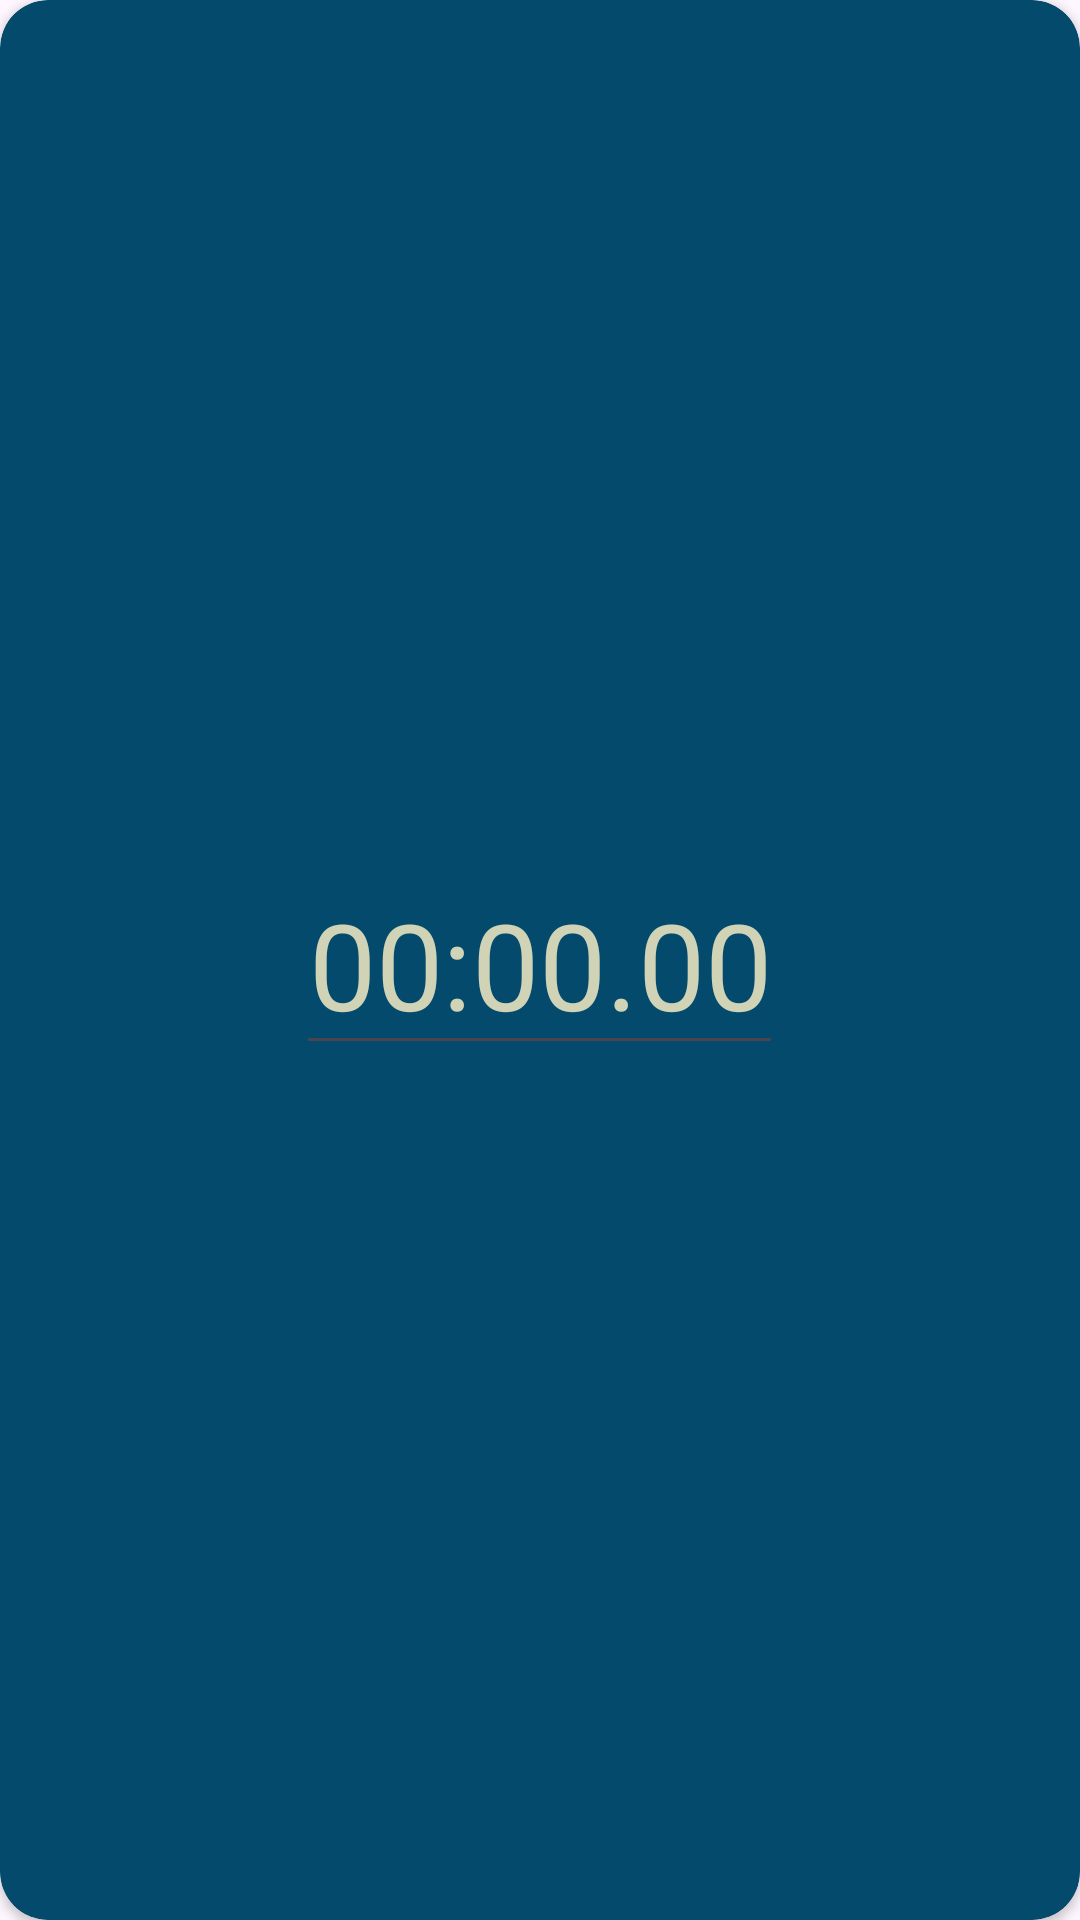

This screen was rendered from an Android layout file. Write that file and the resources it references.
<!-- AndroidManifest.xml: application theme Theme.SwimCrono -->
<!-- res/layout/reusable_view_card_display.xml -->
<androidx.cardview.widget.CardView
    xmlns:android="http://schemas.android.com/apk/res/android"
    xmlns:app="http://schemas.android.com/apk/res-auto"
    android:layout_width="match_parent"
    android:layout_height="wrap_content"
    app:cardCornerRadius="16dp"
    app:cardBackgroundColor="@color/app_card_background">

    <EditText
        android:id="@+id/inputDisplay"
        android:layout_width="wrap_content"
        android:layout_height="wrap_content"
        android:layout_gravity="center"
        android:layout_marginVertical="10dp"
        android:text="00:00.00"
        android:textColor="@color/app_text"
        android:textSize="@dimen/title"
        android:inputType="number"
        android:gravity="center"/>
</androidx.cardview.widget.CardView>
<!-- resources referenced by this layout -->
<resources>
  <color name="app_card_background">@color/azulNeutro</color>
  <color name="app_text">@color/beige</color>
  <dimen name="title">40sp</dimen>
  <style name="Theme.SwimCrono" parent="Base.Theme.SwimCrono" />
  <color name="azulNeutro">#034A6D</color>
  <color name="beige">#D0D3B5</color>
  <style name="Base.Theme.SwimCrono" parent="Theme.Material3.DayNight.NoActionBar">
          
          
      </style>
</resources>
